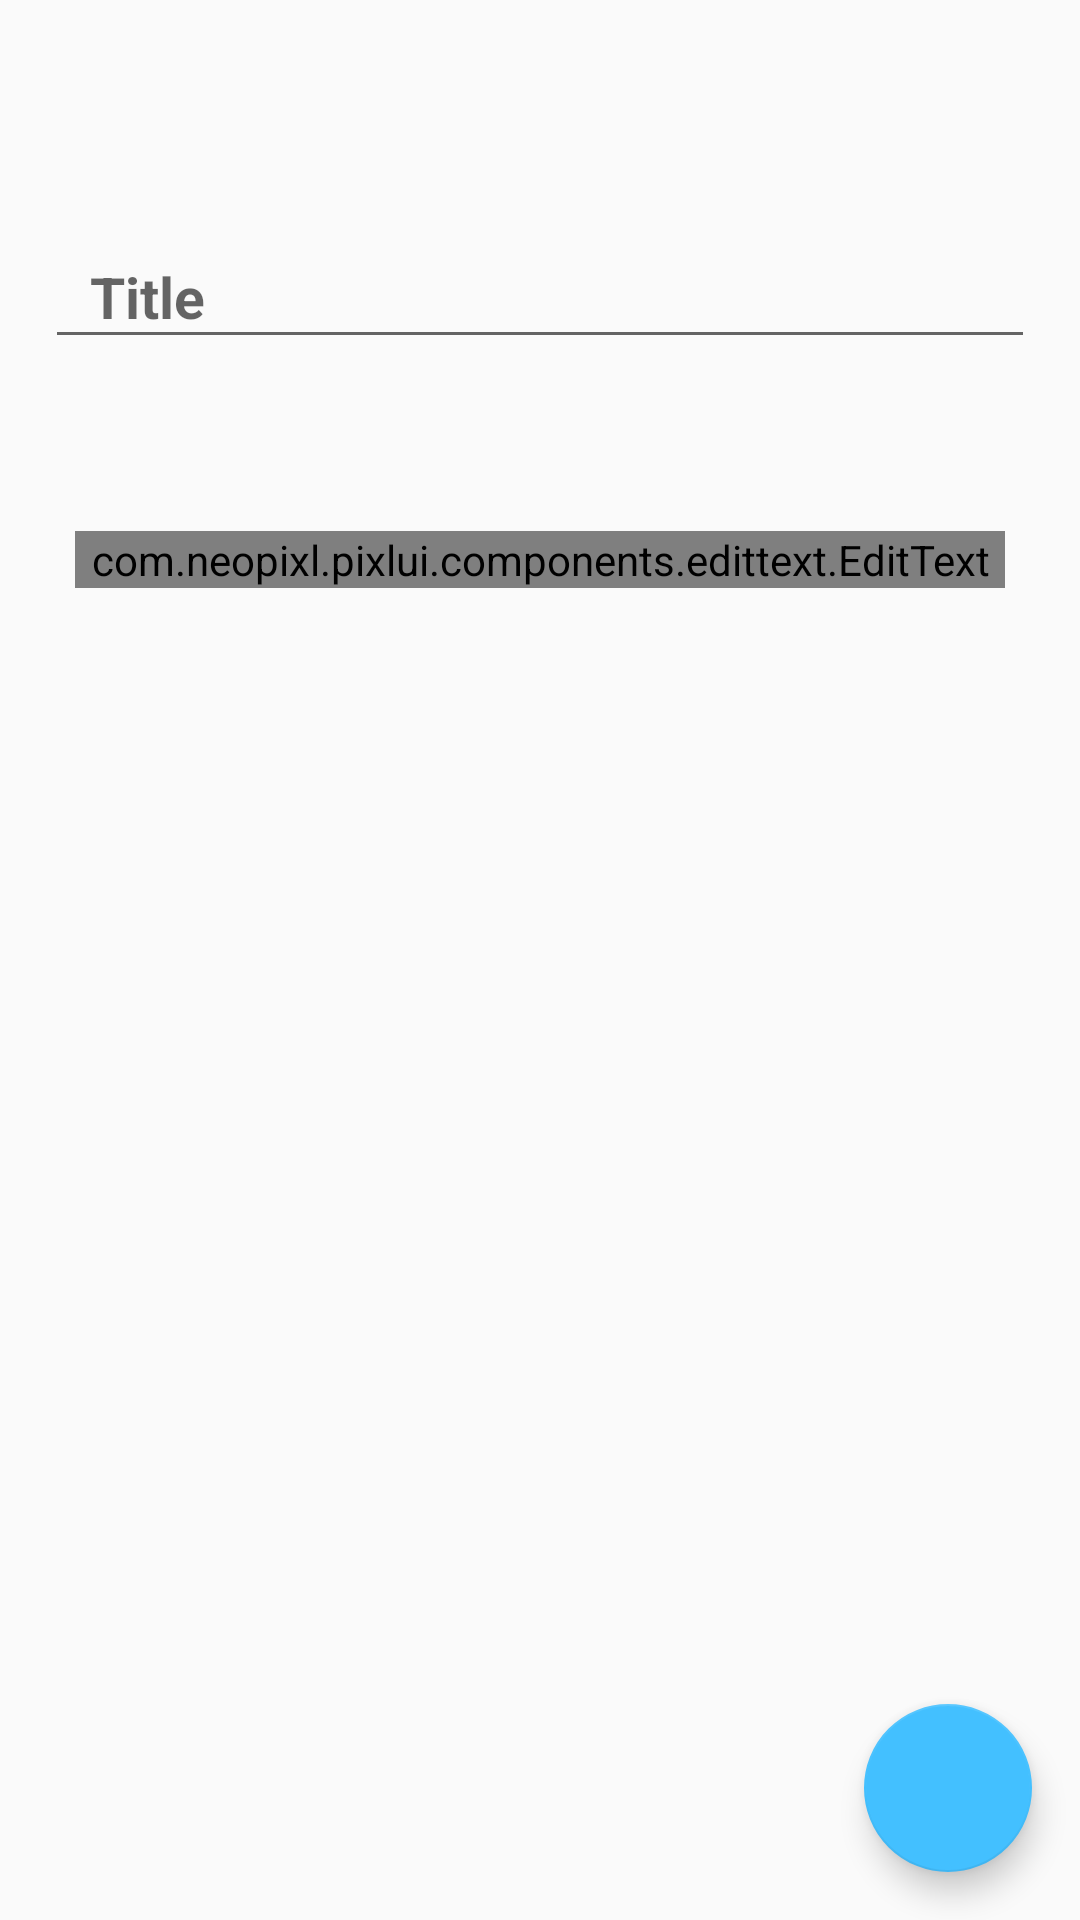

Android layout source for this screen:
<!-- AndroidManifest.xml: application theme AppTheme -->
<!-- res/layout/activity_edit_checklist.xml -->
<?xml version="1.0" encoding="utf-8"?>
<RelativeLayout
        android:layout_width="match_parent"
        android:layout_height="match_parent"
        android:fitsSystemWindows="true"
        xmlns:android="http://schemas.android.com/apk/res/android"
        xmlns:app="http://schemas.android.com/apk/res-auto">

    <LinearLayout
            android:id="@+id/llmain"
            android:layout_width="match_parent"
            android:layout_height="wrap_content"
            android:orientation="vertical"
            android:elevation="6dp"
            android:fitsSystemWindows="true">

        <android.support.v7.widget.Toolbar
                android:layout_width="match_parent"
                android:layout_height="wrap_content"
                android:id="@+id/toolbar_edit_check"
                android:minHeight="?attr/actionBarSize"
                android:fitsSystemWindows="true"
                app:theme="@style/ThemeOverlay.AppCompat.Dark.ActionBar"/>

        <LinearLayout
                android:id="@+id/ll1"
                android:layout_width="match_parent"
                android:layout_height="100dp"
                android:orientation="vertical"
                android:fitsSystemWindows="true">

            <android.support.design.widget.TextInputLayout
                    android:id="@+id/inputlayoutTitlec"
                    android:layout_width="match_parent"
                    android:layout_height="wrap_content"
                    android:layout_marginTop="10dp">

                <EditText
                        android:id="@+id/checklist_title"
                        android:layout_width="match_parent"
                        android:layout_height="wrap_content"
                        android:hint="Title"
                        android:paddingLeft="15dp"
                        android:textSize="19dp"
                        android:textStyle="bold"
                        android:inputType="textCapWords|textCapSentences"
                        android:layout_marginLeft="15dp"
                        android:layout_marginRight="15dp"
                        android:layout_marginBottom="5dp"
                        android:tag="text_color|primary_text_inverse,text_size|title"
                        android:singleLine="true" />

            </android.support.design.widget.TextInputLayout>

        </LinearLayout>
    </LinearLayout>

    <ScrollView
            android:id="@+id/scroll_view"
            android:scrollbars="vertical"
            android:layout_width="match_parent"
            android:layout_height="match_parent"
            android:layout_below="@id/llmain"
            android:layout_marginTop="5dp"
            android:animateLayoutChanges="true">

        <LinearLayout
                android:orientation="vertical"
                android:paddingLeft="25dp"
                android:paddingTop="16dp"
                android:paddingRight="25dp"
                android:paddingBottom="16dp"
                android:fitsSystemWindows="true"
                android:layout_width="fill_parent"
                android:layout_height="wrap_content">

            <com.neopixl.pixlui.components.edittext.EditText
                    android:textSize="17sp"
                    android:id="@+id/edit_text_description"
                    android:background="@android:color/transparent"
                    android:layout_width="fill_parent"
                    android:layout_height="fill_parent"
                    android:hint="Checklist"
                    android:tag="tint|accent_color"
                    android:lineSpacingExtra="5dp" />

        </LinearLayout>
    </ScrollView>

    <android.support.design.widget.FloatingActionButton
            android:id="@+id/edit_fab"
            android:layout_width="wrap_content"
            android:layout_height="wrap_content"
            android:layout_alignParentBottom="true"
            android:layout_alignParentRight="true"
            android:src="@drawable/ic_add"
            android:layout_marginRight="16dp"
            android:layout_marginBottom="16dp"
            android:layout_gravity="right|bottom"
            android:tag="bg_tint_accent_color_selector_lighter"
            app:elevation="6dp"
            app:pressedTranslationZ="12dp" />

</RelativeLayout>
<!-- resources referenced by this layout -->
<resources>
  <style name="AppTheme" parent="Theme.AppCompat.Light.DarkActionBar">
          
          <item name="colorPrimary">@color/colorPrimary</item>
          <item name="colorPrimaryDark">@color/colorPrimaryDark</item>
          <item name="colorAccent">@color/colorAccent</item>
          <item name="windowActionBar">false</item>
          <item name="windowNoTitle">true</item>
      </style>
  <color name="colorPrimary">#3C5A73</color>
  <color name="colorPrimaryDark">#325069</color>
  <color name="colorAccent">#43C0FF</color>
</resources>
